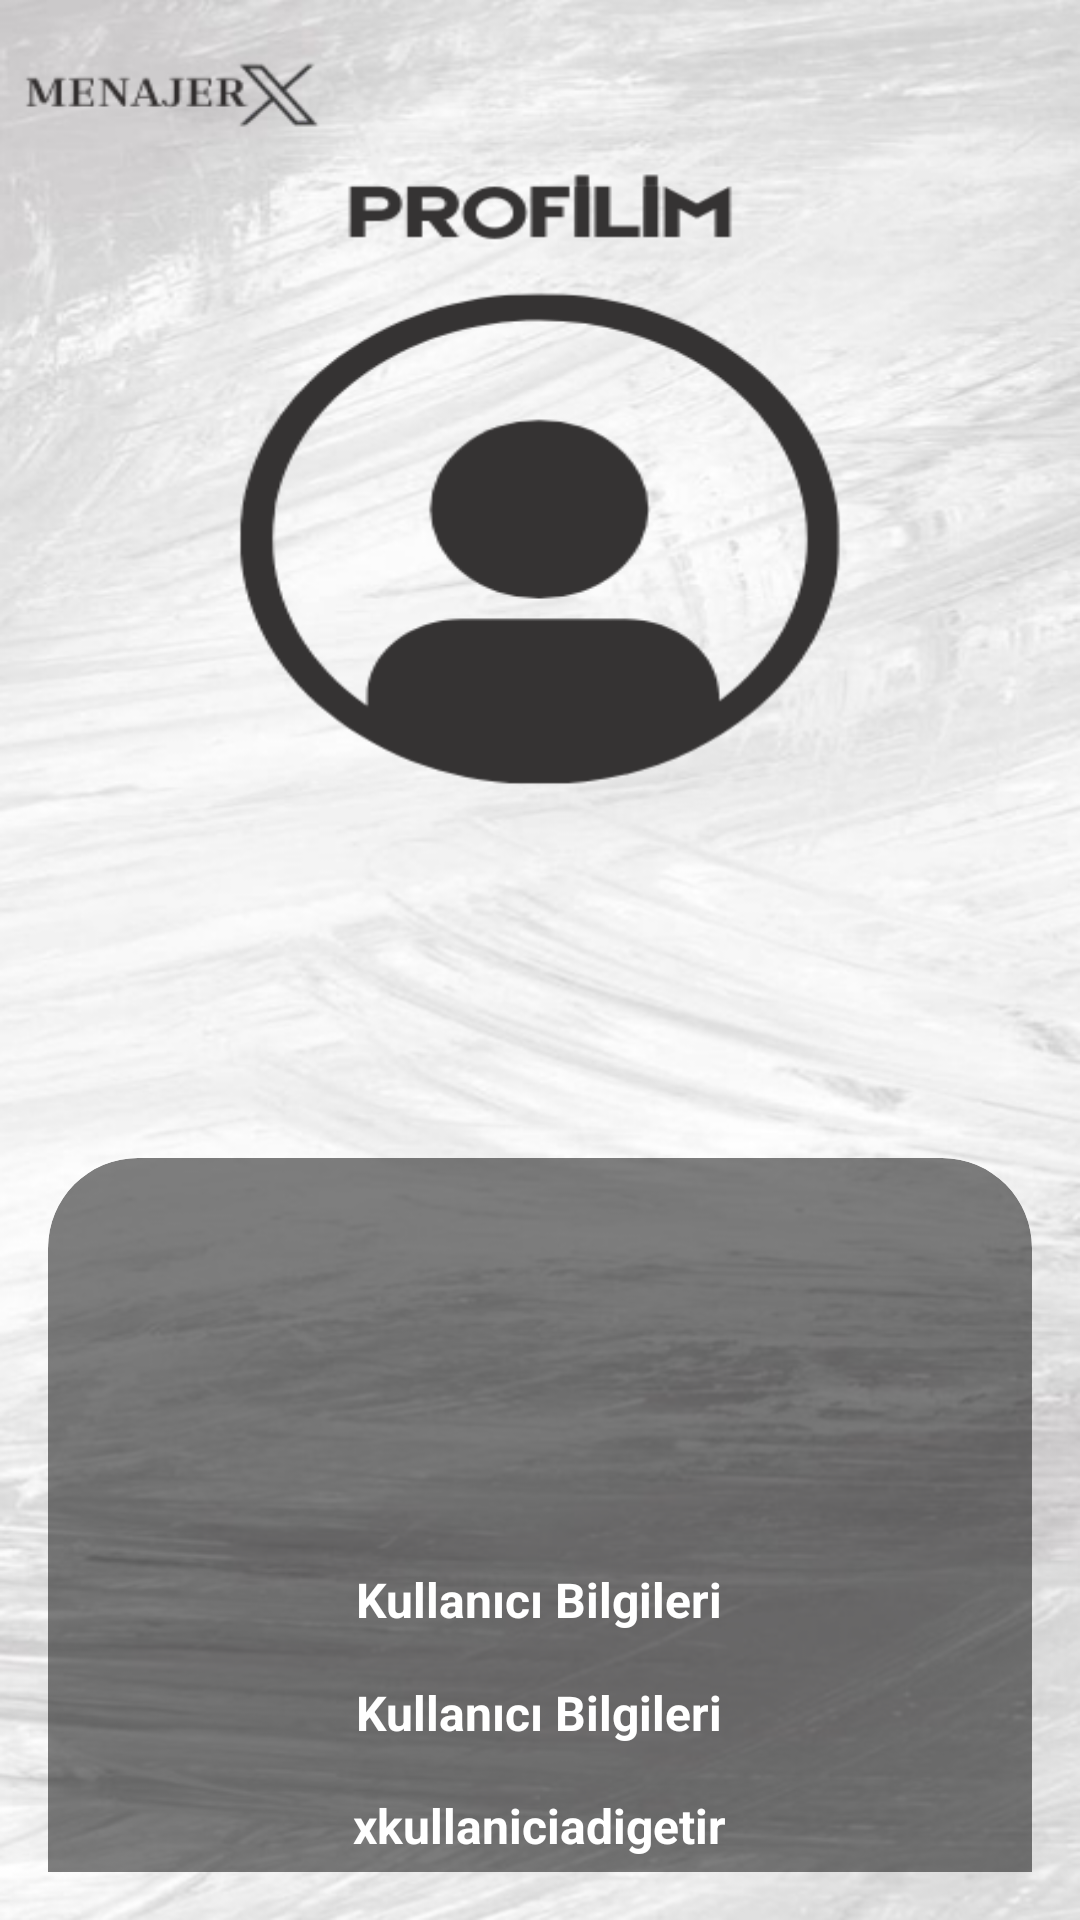

The Android layout XML behind this screen, and the referenced resources:
<!-- AndroidManifest.xml: application theme Theme.KotlinBTK -->
<!-- res/layout/activity_main_profilim.xml -->
<LinearLayout xmlns:android="http://schemas.android.com/apk/res/android"
    xmlns:app="http://schemas.android.com/apk/res-auto"
    xmlns:tools="http://schemas.android.com/tools"
    android:id="@+id/main"
    android:layout_width="match_parent"
    android:layout_height="match_parent"
    android:background="@drawable/arkaplanprofilim"
    android:orientation="vertical"
    android:padding="16dp">

    <androidx.cardview.widget.CardView
        android:layout_width="match_parent"
        android:layout_height="370dp"
        android:layout_marginTop="370dp"
        app:cardBackgroundColor="#80000000"
        app:cardCornerRadius="30dp"
        app:cardElevation="0dp">

        <LinearLayout
            android:layout_width="match_parent"
            android:layout_height="match_parent"
            android:gravity="center"
            android:orientation="vertical"

            android:padding="0dp">

            <TextView
                android:id="@+id/kullaniciAdigetir"
                android:layout_width="wrap_content"
                android:layout_height="wrap_content"
                android:text="@string/kullan_c_bilgileri"
                android:textColor="@color/white"
                android:textSize="16sp"
                android:textStyle="bold" />

            <TextView
                android:id="@+id/sifregetir"
                android:layout_width="wrap_content"
                android:layout_height="wrap_content"
                android:layout_marginTop="16dp"
                android:text="Kullanıcı Bilgileri"
                android:textColor="@color/white"
                android:textSize="16sp"
                android:textStyle="bold" />

            <TextView
                android:id="@+id/xkullaniciAdiGetir"
                android:layout_width="wrap_content"
                android:layout_height="wrap_content"
                android:layout_marginTop="16dp"
                android:text="xkullaniciadigetir"
                android:textColor="@color/white"
                android:textSize="16sp"
                android:textStyle="bold" />

        </LinearLayout>

    </androidx.cardview.widget.CardView>

    <Button
        android:id="@+id/btnsecimegit"
        android:layout_width="300dp"
        android:layout_height="wrap_content"
        android:layout_marginStart="50dp"
        android:layout_marginTop="24dp"
        android:layout_marginEnd="32dp"
        android:backgroundTint="#202020"
        android:text="KULLANMAYA BAŞLA"
        android:textSize="18sp" />

</LinearLayout>
<!-- resources referenced by this layout -->
<resources>
  <color name="white">#FFFFFFFF</color>
  <!-- drawable arkaplanprofilim: png bitmap (drawable, 278905 bytes) -->
  <string name="kullan_c_bilgileri">Kullanıcı Bilgileri</string>
  <style name="Theme.KotlinBTK" parent="Base.Theme.KotlinBTK">
          <item name="android:windowFullscreen">true</item>
          <item name="android:windowNoTitle">true</item>
      </style>
  <style name="Base.Theme.KotlinBTK" parent="Theme.Material3.DayNight.NoActionBar">
          <item name="android:windowFullscreen">true</item>
          <item name="android:windowNoTitle">true</item>
      </style>
</resources>
